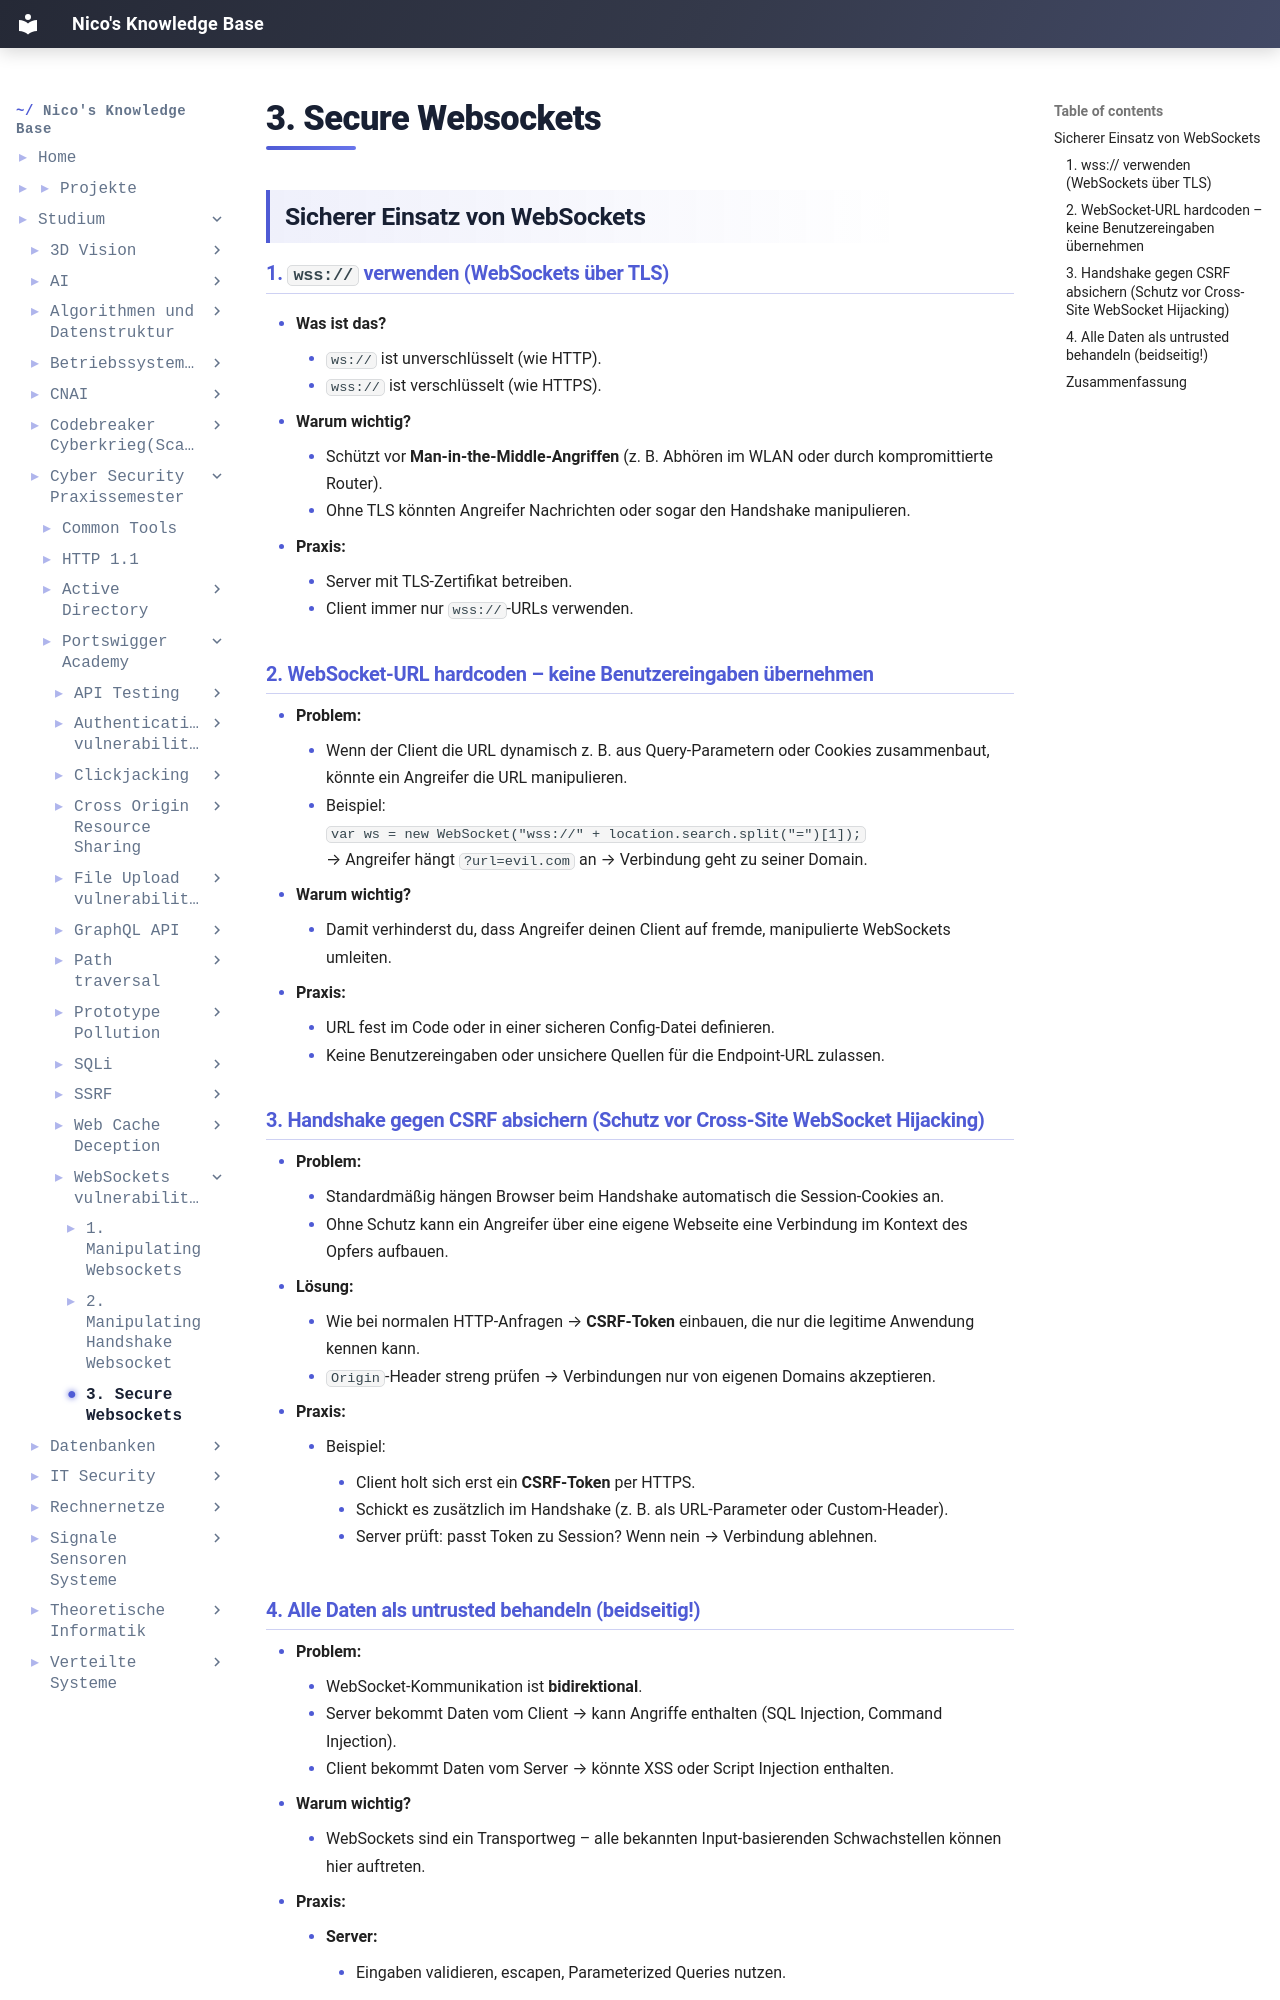

repository: IamNico42/portfolio · page: studium/Cyber-Security Praxissemester/Portswigger-Academy/WebSockets vulnerabilities/3. Secure-Websockets/index.html · generator: mkdocs

---
created:
  - "{{date: DD-MM-YYYY}} {{time}}"
aliases:
  - "Course Code:"
  - PSS-Portswigger-Academy
tags:
  - Course/PSS
---
## Sicherer Einsatz von WebSockets
### 1. **`wss://` verwenden (WebSockets über TLS)**
- **Was ist das?**
    - `ws://` ist unverschlüsselt (wie HTTP).
    - `wss://` ist verschlüsselt (wie HTTPS).
        
- **Warum wichtig?**
    - Schützt vor **Man-in-the-Middle-Angriffen** (z. B. Abhören im WLAN oder durch kompromittierte Router).
    - Ohne TLS könnten Angreifer Nachrichten oder sogar den Handshake manipulieren.
        
- **Praxis:**
    - Server mit TLS-Zertifikat betreiben.
    - Client immer nur `wss://`-URLs verwenden.
        
### 2. **WebSocket-URL hardcoden – keine Benutzereingaben übernehmen**
- **Problem:**
    - Wenn der Client die URL dynamisch z. B. aus Query-Parametern oder Cookies zusammenbaut, könnte ein Angreifer die URL manipulieren.
    - Beispiel:
        `var ws = new WebSocket("wss://" + location.search.split("=")[1]);`
        → Angreifer hängt `?url=evil.com` an → Verbindung geht zu seiner Domain.
- **Warum wichtig?**
    - Damit verhinderst du, dass Angreifer deinen Client auf fremde, manipulierte WebSockets umleiten.
- **Praxis:**
    - URL fest im Code oder in einer sicheren Config-Datei definieren.
    - Keine Benutzereingaben oder unsichere Quellen für die Endpoint-URL zulassen.
        

### 3. **Handshake gegen CSRF absichern (Schutz vor Cross-Site WebSocket Hijacking)**
- **Problem:**
    - Standardmäßig hängen Browser beim Handshake automatisch die Session-Cookies an.
    - Ohne Schutz kann ein Angreifer über eine eigene Webseite eine Verbindung im Kontext des Opfers aufbauen.
- **Lösung:**
    - Wie bei normalen HTTP-Anfragen → **CSRF-Token** einbauen, die nur die legitime Anwendung kennen kann.
    - `Origin`-Header streng prüfen → Verbindungen nur von eigenen Domains akzeptieren.
- **Praxis:**
    - Beispiel:
        - Client holt sich erst ein **CSRF-Token** per HTTPS.
        - Schickt es zusätzlich im Handshake (z. B. als URL-Parameter oder Custom-Header).
        - Server prüft: passt Token zu Session? Wenn nein → Verbindung ablehnen.
